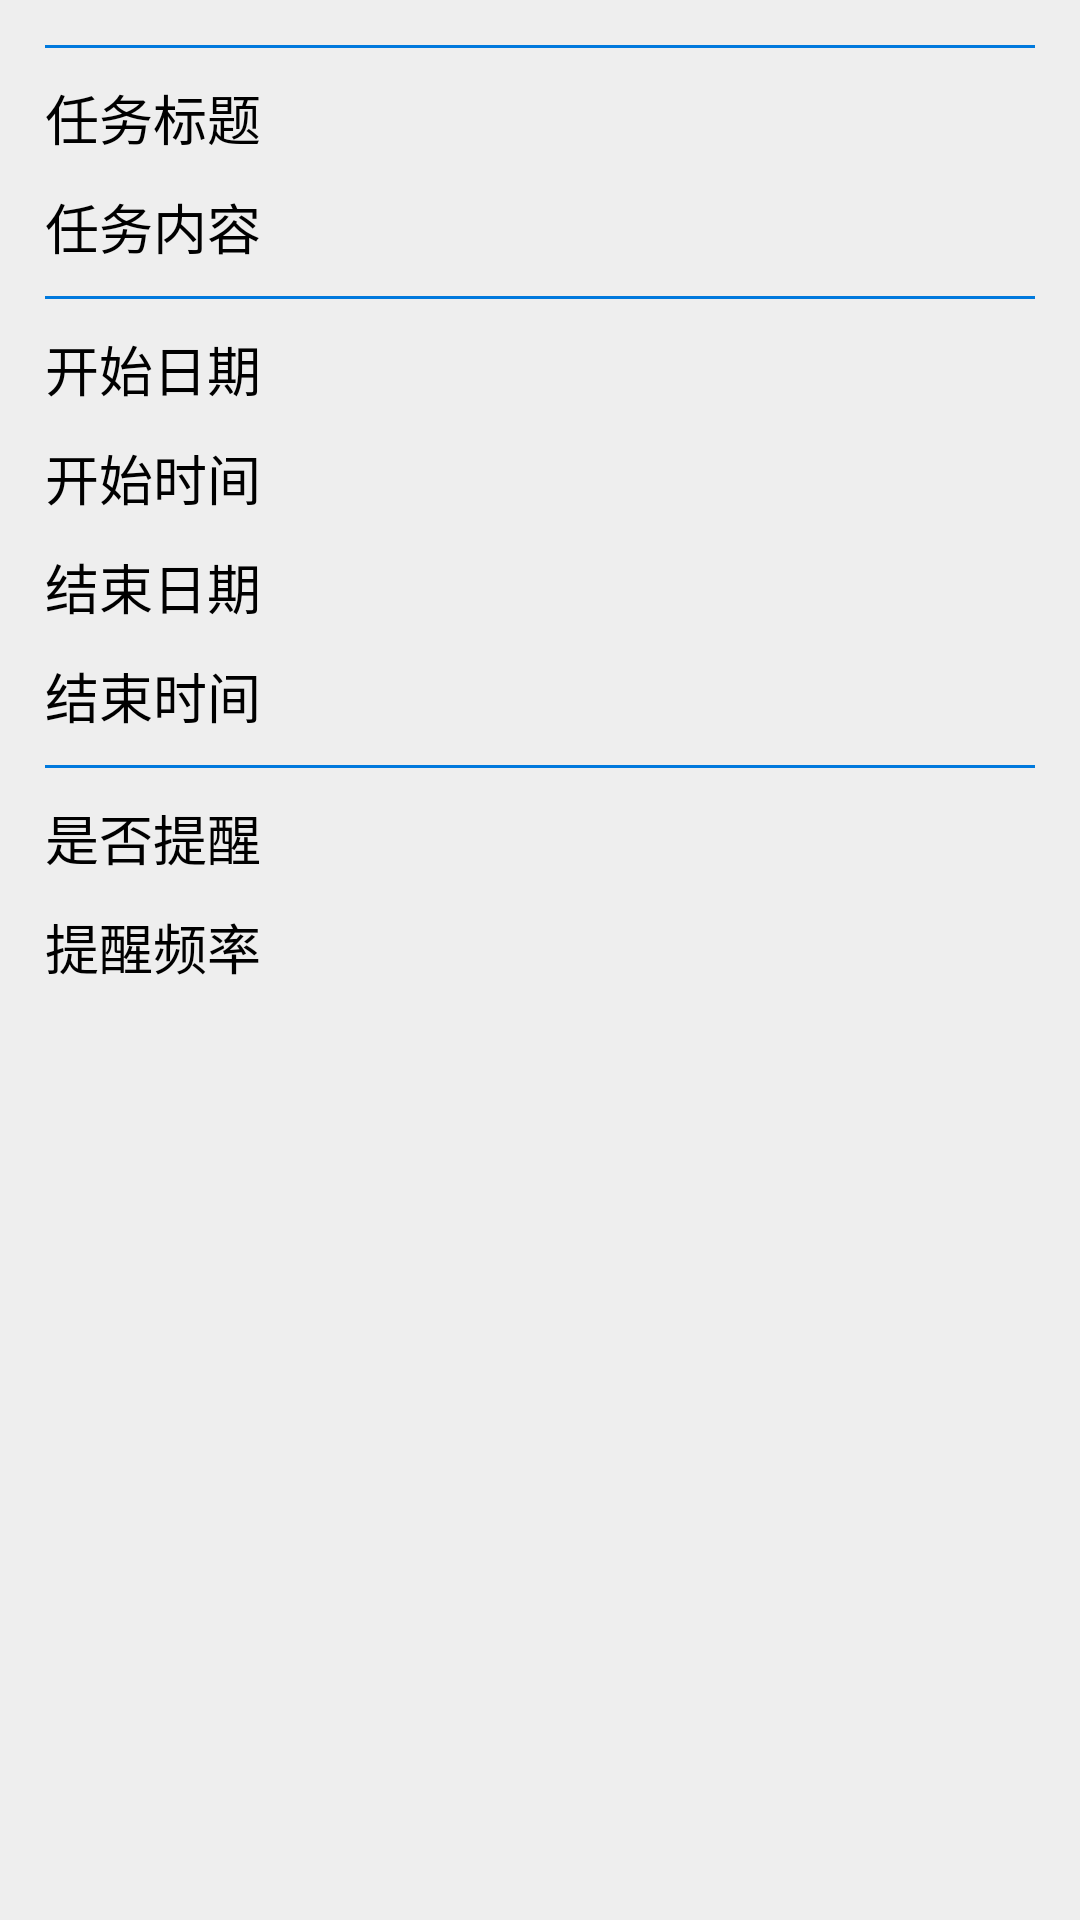

The Android layout XML behind this screen, and the referenced resources:
<!-- AndroidManifest.xml: application theme AppTheme -->
<!-- res/layout/fragment_task_create.xml -->
<?xml version="1.0" encoding="utf-8"?>
<LinearLayout xmlns:android="http://schemas.android.com/apk/res/android"
	android:layout_width="match_parent"
	android:layout_height="match_parent"
	android:orientation="vertical"
	android:background="#EEE"
	android:padding="15dp" >

	<TextView
		style="@style/create_task_tv_title"
		android:text="@string/task_info" />

	<View
		android:layout_width="match_parent"
		android:layout_height="1dp"
		android:background="@color/default_blue" />

	<TextView
		android:id="@+id/textView2"
		android:layout_width="wrap_content"
		android:layout_height="wrap_content"
		android:layout_marginBottom="10dp"
		android:layout_marginTop="10dp"
		android:text="@string/task_title"
		android:textAppearance="?android:attr/textAppearanceMedium" />

	<TextView
		android:id="@+id/textView3"
		android:layout_width="wrap_content"
		android:layout_height="wrap_content"
		android:layout_marginBottom="10dp"
		android:text="@string/task_content"
		android:textAppearance="?android:attr/textAppearanceMedium" />

	<TextView
		style="@style/create_task_tv_title"
		android:text="@string/time_setting" />

	<View
		android:layout_width="match_parent"
		android:layout_height="1dp"
		android:background="@color/default_blue" />

	<TextView
		android:id="@+id/textView5"
		android:layout_width="wrap_content"
		android:layout_height="wrap_content"
		android:layout_marginBottom="10dp"
		android:layout_marginTop="10dp"
		android:text="@string/start_date"
		android:textAppearance="?android:attr/textAppearanceMedium" />

	<TextView
		android:id="@+id/textView6"
		android:layout_width="wrap_content"
		android:layout_height="wrap_content"
		android:layout_marginBottom="10dp"
		android:text="@string/start_time"
		android:textAppearance="?android:attr/textAppearanceMedium" />

	<TextView
		android:id="@+id/textView7"
		android:layout_width="wrap_content"
		android:layout_height="wrap_content"
		android:layout_marginBottom="10dp"
		android:text="@string/end_date"
		android:textAppearance="?android:attr/textAppearanceMedium" />

	<TextView
		android:id="@+id/textView8"
		android:layout_width="wrap_content"
		android:layout_height="wrap_content"
		android:layout_marginBottom="10dp"
		android:text="@string/end_time"
		android:textAppearance="?android:attr/textAppearanceMedium" />

	<TextView
		android:id="@+id/textView9"
		style="@style/create_task_tv_title"
		android:text="@string/remind_setting" />

	<View
		android:layout_width="match_parent"
		android:layout_height="1dp"
		android:background="@color/default_blue" />

	<TextView
		android:id="@+id/textView10"
		android:layout_width="wrap_content"
		android:layout_height="wrap_content"
		android:layout_marginBottom="10dp"
		android:layout_marginTop="10dp"
		android:text="@string/is_remind"
		android:textAppearance="?android:attr/textAppearanceMedium" />

	<TextView
		android:id="@+id/textView11"
		android:layout_width="wrap_content"
		android:layout_height="wrap_content"
		android:layout_marginBottom="10dp"
		android:text="@string/remind_frequence"
		android:textAppearance="?android:attr/textAppearanceMedium" />

</LinearLayout>
<!-- resources referenced by this layout -->
<resources>
  <color name="default_blue">#0079dd</color>
  <string name="end_date">结束日期</string>
  <string name="end_time">结束时间</string>
  <string name="is_remind">是否提醒</string>
  <string name="remind_frequence">提醒频率</string>
  <string name="remind_setting">提醒设置</string>
  <string name="start_date">开始日期</string>
  <string name="start_time">开始时间</string>
  <string name="task_content">任务内容</string>
  <string name="task_info">任务信息</string>
  <string name="task_title">任务标题</string>
  <string name="time_setting">时间设置</string>
  <style name="AppTheme" parent="AppBaseTheme">
  		
  	</style>
  <style name="AppBaseTheme" parent="android:Theme.Light">
  		
  	</style>
</resources>
